Run: headless pygame with SDL's dummy video driver; simulated clock (each Clock.tick advances the game by its frame time, no real sleeping); random seed 0; keys injected as events and as key.get_pressed() state; mouse plan: one left click at the window centre at the start of phase 2, then a move to the lower-right quarter at the start of phase 3.
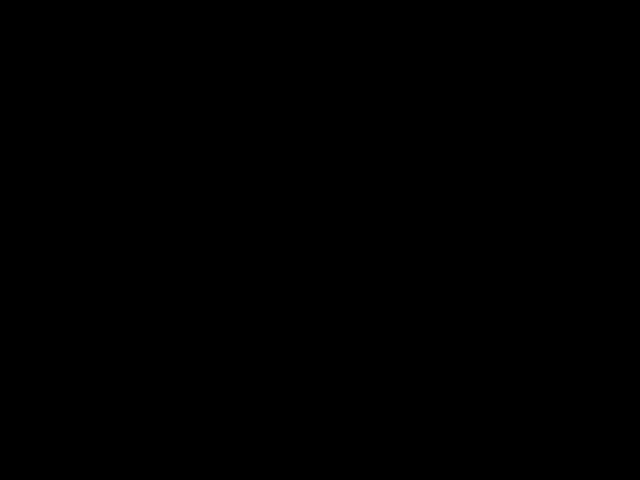
Frame 1 of 4 · flips 1–60 · no input
Frame 2 of 4 · flips 61–180 · clicked the window centre · tapped SPACE, RETURN · held RIGHT (→), D · screen unchanged from frame 1, image omitted
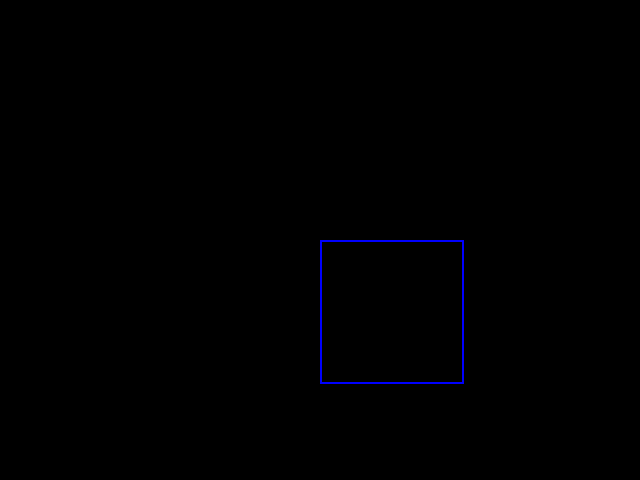
Frame 3 of 4 · flips 181–300 · moved the mouse to the lower-right quarter · held DOWN (↓), S
Frame 4 of 4 · flips 301–420 · held LEFT (←), A, UP (↑), W · screen unchanged from frame 3, image omitted

The pygame program that drew these frames:

import pygame
import math

def main():
    pygame.init()
    screen = pygame.display.set_mode((640, 480))
    clock = pygame.time.Clock()

    radius = 15
    mode = 'blue'
    drawing_mode = "line"  # Options: line, rect, circle, eraser, square, right_triangle, equilateral_triangle, rhombus
    points = []
    shape_start = None

    colors = {
        'blue': (0, 0, 255),
        'red': (255, 0, 0),
        'green': (0, 255, 0),
        'yellow': (255, 255, 0),
        'purple': (128, 0, 128),
        'eraser': (0, 0, 0)
    }

    while True:
        pressed = pygame.key.get_pressed()

        alt_held = pressed[pygame.K_LALT] or pressed[pygame.K_RALT]
        ctrl_held = pressed[pygame.K_LCTRL] or pressed[pygame.K_RCTRL]

        for event in pygame.event.get():
            if event.type == pygame.QUIT:
                return
            if event.type == pygame.KEYDOWN:
                if event.key == pygame.K_w and ctrl_held:
                    return
                if event.key == pygame.K_F4 and alt_held:
                    return
                if event.key == pygame.K_ESCAPE:
                    return

                # Color selection keys
                if event.key == pygame.K_r:
                    mode = 'red'
                elif event.key == pygame.K_g:
                    mode = 'green'
                elif event.key == pygame.K_b:
                    mode = 'blue'
                elif event.key == pygame.K_y:
                    mode = 'yellow'
                elif event.key == pygame.K_p:
                    mode = 'purple'
                elif event.key == pygame.K_e:
                    drawing_mode = "eraser"

                # Drawing modes keys
                elif event.key == pygame.K_t:
                    drawing_mode = "rect"
                elif event.key == pygame.K_c:
                    drawing_mode = "circle"
                elif event.key == pygame.K_l:
                    drawing_mode = "line"
                elif event.key == pygame.K_s:
                    drawing_mode = "square"
                elif event.key == pygame.K_1:
                    drawing_mode = "right_triangle"
                elif event.key == pygame.K_2:
                    drawing_mode = "equilateral_triangle"
                elif event.key == pygame.K_3:
                    drawing_mode = "rhombus"

            if event.type == pygame.MOUSEBUTTONDOWN:
                if event.button == 1:
                    radius = min(200, radius + 1)
                elif event.button == 3:
                    radius = max(1, radius - 1)

                shape_start = event.pos  # Save the start point for shape drawing

            if event.type == pygame.MOUSEMOTION:
                position = event.pos
                if drawing_mode in ["line", "eraser"]:
                    points.append((position, mode if drawing_mode != "eraser" else "eraser"))
                    points = points[-256:]

        screen.fill((0, 0, 0))

        # Draw freehand lines
        i = 0
        while i < len(points) - 1:
            drawLineBetween(screen, i, points[i][0], points[i + 1][0], radius, points[i][1])
            i += 1

        # Draw geometric shapes
        if shape_start:
            current_pos = pygame.mouse.get_pos()
            draw_shape(screen, drawing_mode, shape_start, current_pos, colors[mode])

        pygame.display.flip()
        clock.tick(60)

def draw_shape(screen, mode, start, end, color):
    x1, y1 = start
    x2, y2 = end
    width = x2 - x1
    height = y2 - y1

    if mode == "rect":
        pygame.draw.rect(screen, color, (x1, y1, width, height), 2)
    elif mode == "circle":
        radius = int(math.hypot(width, height))
        pygame.draw.circle(screen, color, start, radius, 2)
    elif mode == "square":
        side = min(abs(width), abs(height))
        pygame.draw.rect(screen, color, (x1, y1, side * (1 if width >= 0 else -1), side * (1 if height >= 0 else -1)), 2)
    elif mode == "right_triangle":
        pygame.draw.polygon(screen, color, [(x1, y1), (x2, y2), (x1, y2)], 2)
    elif mode == "equilateral_triangle":
        side = min(abs(width), abs(height))
        height = int((3 ** 0.5 / 2) * side)
        pygame.draw.polygon(screen, color, [(x1, y1), (x1 + side, y1), (x1 + side // 2, y1 - height)], 2)
    elif mode == "rhombus":
        center_x = (x1 + x2) // 2
        center_y = (y1 + y2) // 2
        pygame.draw.polygon(screen, color, [
            (center_x, y1), (x2, center_y), (center_x, y2), (x1, center_y)
        ], 2)

def drawLineBetween(screen, index, start, end, width, color_mode):
    colors = {
        'blue': (0, 0, 255),
        'red': (255, 0, 0),
        'green': (0, 255, 0),
        'yellow': (255, 255, 0),
        'purple': (128, 0, 128),
        'eraser': (0, 0, 0)
    }

    color = colors[color_mode] if color_mode in colors else (255, 255, 255)

    dx = start[0] - end[0]
    dy = start[1] - end[1]
    iterations = max(abs(dx), abs(dy))

    for i in range(iterations):
        progress = 1.0 * i / iterations
        aprogress = 1 - progress
        x = int(aprogress * start[0] + progress * end[0])
        y = int(aprogress * start[1] + progress * end[1])
        pygame.draw.circle(screen, color, (x, y), width)

main()
